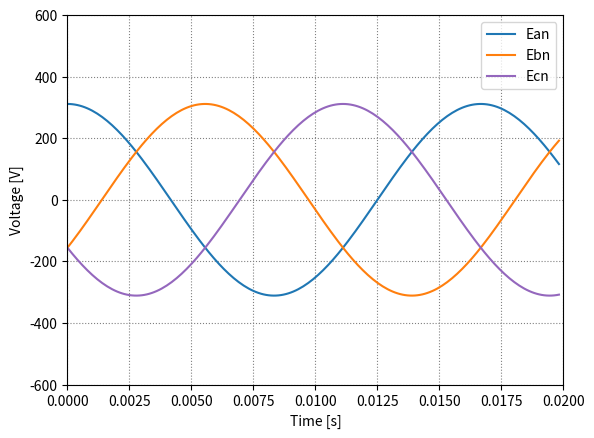

Write the Python code that produced this figure. (Note: this script raises an exception after producing the figure.)
import math
import matplotlib.pyplot as plt
import matplotlib.animation as animation
import numpy as np
import matplotlib

fig, ax = plt.subplots()

vrms = 220
irms = 1

vm = math.sqrt(2) * vrms
thetav = math.radians(0)
diff = math.radians(120)
omega = 2 * math.pi * 60
time = np.linspace(0, 0.1, 1000)

va = vm * np.cos(omega * time + thetav)
vb = vm * np.cos(omega * time + thetav - diff)
vc = vm * np.cos(omega * time + thetav + diff)

ean = ax.plot(time[0], va[0], label="Ean", color="tab:blue")[0]
ebn = ax.plot(time[0], vb[0], label="Ebn", color="tab:orange")[0]
ecn = ax.plot(time[0], vc[0], label="Ecn", color="tab:purple")[0]

ax.set(xlim=[0, 0.02], ylim=[-600, 600], xlabel="Time [s]", ylabel="Voltage [V]")
ax.legend()

def update(frame):
    ean.set_xdata(time[:frame])
    ean.set_ydata(va[:frame])

    ebn.set_xdata(time[:frame])
    ebn.set_ydata(vb[:frame])

    ecn.set_xdata(time[:frame])
    ecn.set_ydata(vc[:frame])

    return (ean, ebn, ecn)

plt.grid(color="gray", linestyle="dotted")

ani = animation.FuncAnimation(fig=fig, func=update, frames=200, interval=50)

matplotlib.rcParams["animation.ffmpeg_path"] = "C:\\ffmpeg\\ffmpeg_essentials_build\\bin\\ffmpeg.exe"
writer = animation.FFMpegWriter(fps=100, metadata={"artist" : "Gomer"}, bitrate=15000)
ani.save("three-phase.mp4")

plt.show()

"""
it can be observed that the voltages reach their maximum
values in the order abc, so we say the phase
sequence is an abc or positive sequence.
"""
